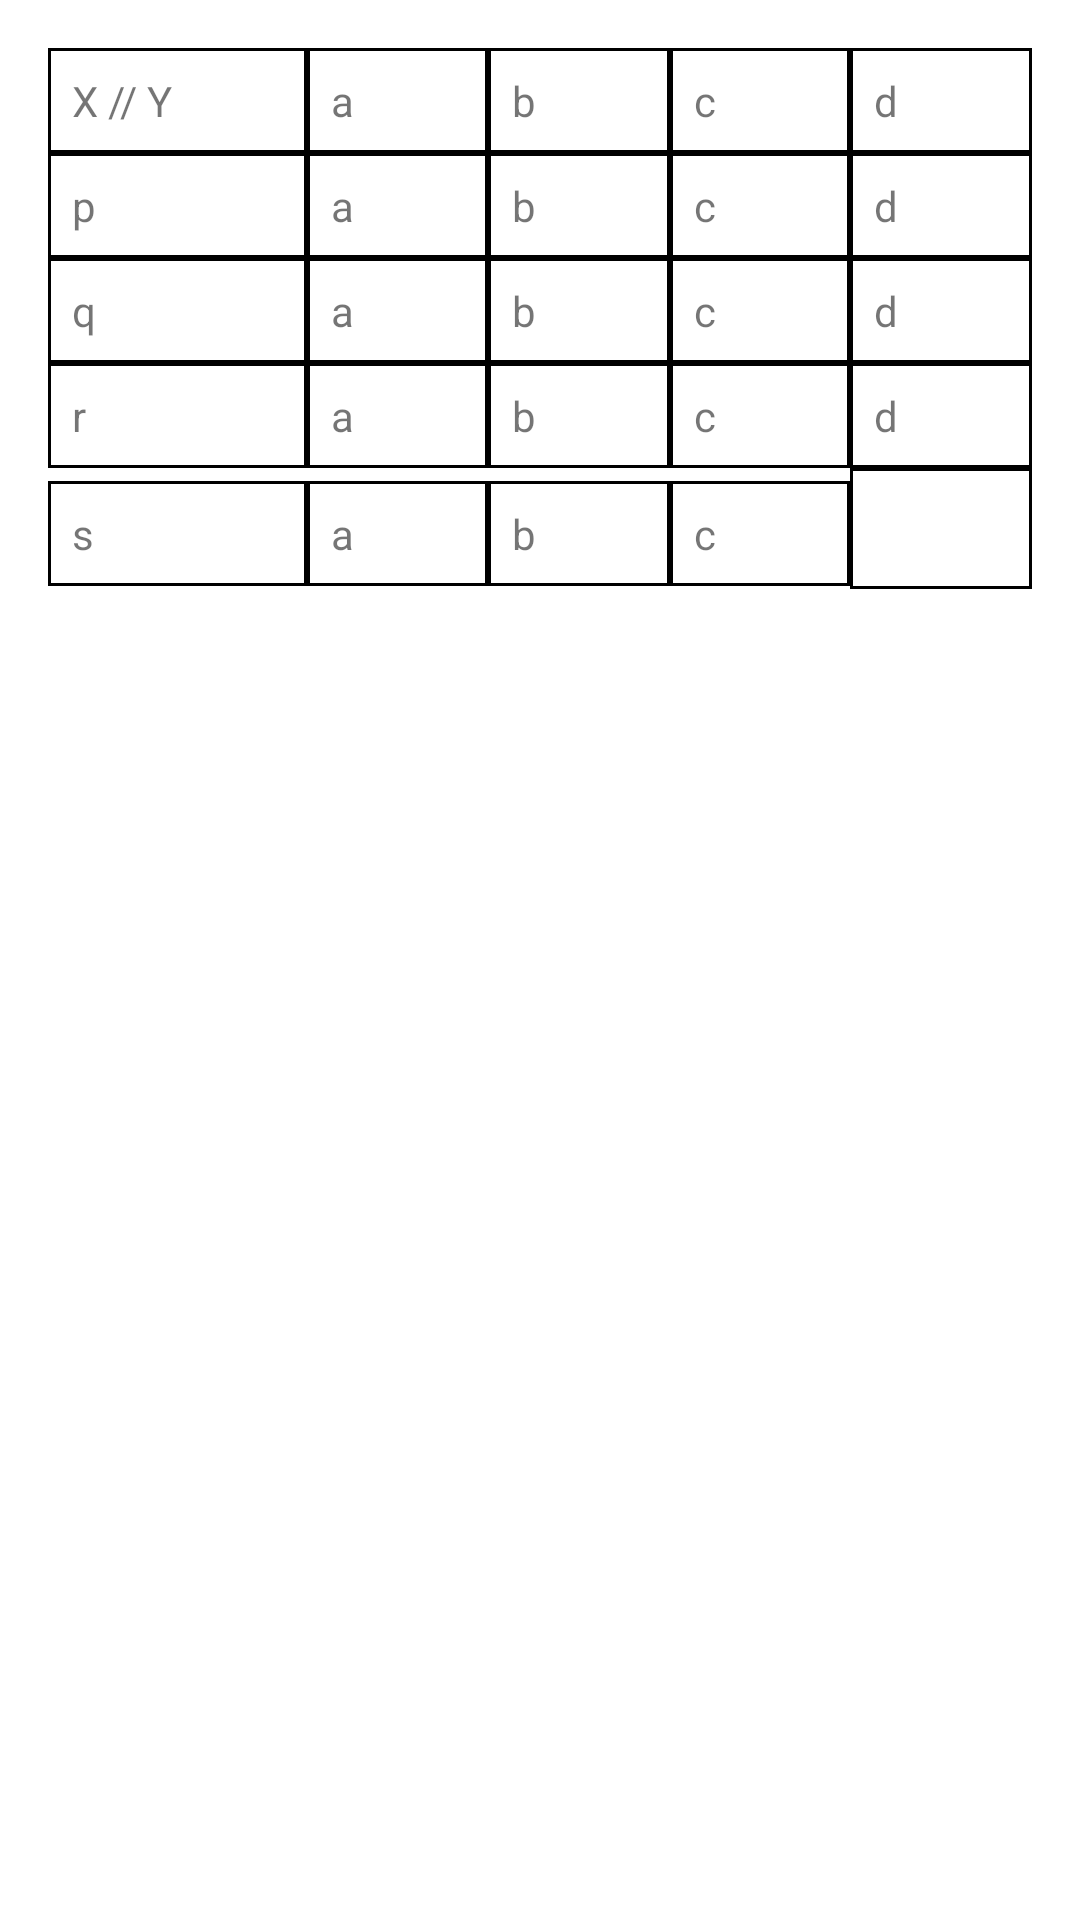

Here is an Android app screen rendered from its layout file. Give the layout XML and the strings, colors and styles it references.
<!-- AndroidManifest.xml: application theme Theme.MutualInformation -->
<!-- res/layout/table_layout.xml -->
<?xml version="1.0" encoding="utf-8"?>
<LinearLayout
    xmlns:android="http://schemas.android.com/apk/res/android"
    android:layout_width="match_parent"
    android:layout_height="match_parent"
    android:orientation="vertical"
    android:padding="16dp">

    <TableLayout
        android:layout_width="match_parent"
        android:layout_height="wrap_content"
        android:stretchColumns="*">

        
        <TableRow>
            <TextView
                android:layout_width="wrap_content"
                android:layout_height="wrap_content"
                android:text="X // Y"
                android:padding="8dp"
                android:background="@drawable/cell_border"/>

            <TextView
                android:layout_width="wrap_content"
                android:layout_height="wrap_content"
                android:text="a"
                android:padding="8dp"
                android:background="@drawable/cell_border" />

            <TextView
                android:layout_width="wrap_content"
                android:layout_height="wrap_content"
                android:text="b"
                android:padding="8dp"
                android:background="@drawable/cell_border" />

            <TextView
                android:layout_width="wrap_content"
                android:layout_height="wrap_content"
                android:text="c"
                android:padding="8dp"
                android:background="@drawable/cell_border" />

            <TextView
                android:layout_width="wrap_content"
                android:layout_height="wrap_content"
                android:text="d"
                android:padding="8dp"
                android:background="@drawable/cell_border" />
        </TableRow>

        <TableRow>
            <TextView
                android:layout_width="wrap_content"
                android:layout_height="wrap_content"
                android:text="p"
                android:padding="8dp"
                android:background="@drawable/cell_border"/>

            <TextView
                android:layout_width="wrap_content"
                android:layout_height="wrap_content"
                android:text="a"
                android:padding="8dp"
                android:background="@drawable/cell_border" />

            <TextView
                android:layout_width="wrap_content"
                android:layout_height="wrap_content"
                android:text="b"
                android:padding="8dp"
                android:background="@drawable/cell_border" />

            <TextView
                android:layout_width="wrap_content"
                android:layout_height="wrap_content"
                android:text="c"
                android:padding="8dp"
                android:background="@drawable/cell_border" />

            <TextView
                android:layout_width="wrap_content"
                android:layout_height="wrap_content"
                android:text="d"
                android:padding="8dp"
                android:background="@drawable/cell_border" />
        </TableRow>

        <TableRow>
            <TextView
                android:layout_width="wrap_content"
                android:layout_height="wrap_content"
                android:text="q"
                android:padding="8dp"
                android:background="@drawable/cell_border" />

            <TextView
                android:layout_width="wrap_content"
                android:layout_height="wrap_content"
                android:text="a"
                android:padding="8dp"
                android:background="@drawable/cell_border" />

            <TextView
                android:layout_width="wrap_content"
                android:layout_height="wrap_content"
                android:text="b"
                android:padding="8dp"
                android:background="@drawable/cell_border" />

            <TextView
                android:layout_width="wrap_content"
                android:layout_height="wrap_content"
                android:text="c"
                android:padding="8dp"
                android:background="@drawable/cell_border" />

            <TextView
                android:layout_width="wrap_content"
                android:layout_height="wrap_content"
                android:text="d"
                android:padding="8dp"
                android:background="@drawable/cell_border" />
        </TableRow>

        <TableRow>
            <TextView
                android:layout_width="wrap_content"
                android:layout_height="wrap_content"
                android:text="r"
                android:padding="8dp"
                android:background="@drawable/cell_border" />

            <TextView
                android:layout_width="wrap_content"
                android:layout_height="wrap_content"
                android:text="a"
                android:padding="8dp"
                android:background="@drawable/cell_border" />

            <TextView
                android:layout_width="wrap_content"
                android:layout_height="wrap_content"
                android:text="b"
                android:padding="8dp"
                android:background="@drawable/cell_border" />

            <TextView
                android:layout_width="wrap_content"
                android:layout_height="wrap_content"
                android:text="c"
                android:padding="8dp"
                android:background="@drawable/cell_border" />

            <TextView
                android:layout_width="wrap_content"
                android:layout_height="wrap_content"
                android:text="d"
                android:padding="8dp"
                android:background="@drawable/cell_border" />
        </TableRow>

        <TableRow>
            <TextView
                android:layout_width="wrap_content"
                android:layout_height="wrap_content"
                android:text="s"
                android:padding="8dp"
                android:background="@drawable/cell_border" />

            <TextView
                android:layout_width="wrap_content"
                android:layout_height="wrap_content"
                android:text="a"
                android:padding="8dp"
                android:background="@drawable/cell_border" />

            <TextView
                android:layout_width="wrap_content"
                android:layout_height="wrap_content"
                android:text="b"
                android:padding="8dp"
                android:background="@drawable/cell_border" />

            <TextView
                android:layout_width="wrap_content"
                android:layout_height="wrap_content"
                android:text="c"
                android:padding="8dp"
                android:background="@drawable/cell_border" />

            <EditText
                android:id="@+id/input_1_1"
                android:layout_width="0dp"
                android:layout_height="wrap_content"
                android:inputType="number"
                android:padding="8dp"
                android:background="@drawable/cell_border" />

        </TableRow>

    </TableLayout>

</LinearLayout>
<!-- resources referenced by this layout -->
<resources>
  <!-- drawable cell_border (drawable) -->
  <shape xmlns:android="http://schemas.android.com/apk/res/android">
      <solid android:color="#FFFFFF" />
      <stroke
          android:color="#000000"
          android:width="1dp" />
  </shape>
  <style name="Theme.MutualInformation" parent="Theme.MaterialComponents.DayNight.DarkActionBar">
          
          <item name="colorPrimary">#00A5E1</item>
          <item name="colorPrimaryVariant">#007BA8</item>
          <item name="colorOnPrimary">@color/white</item>
          
          <item name="colorSecondary">@color/teal_200</item>
          <item name="colorSecondaryVariant">@color/teal_700</item>
          <item name="colorOnSecondary">@color/black</item>
          
          <item name="android:statusBarColor" tools:targetApi="l">?attr/colorPrimaryVariant</item>
          
      </style>
  <!-- not gathered from this repository: default colours our renderer supplied (Android Studio template values) -->
  <color name="teal_200">#FF03DAC5</color>
  <color name="teal_700">#FF018786</color>
  <color name="black">#FF000000</color>
  <color name="white">#FFFFFFFF</color>
</resources>
